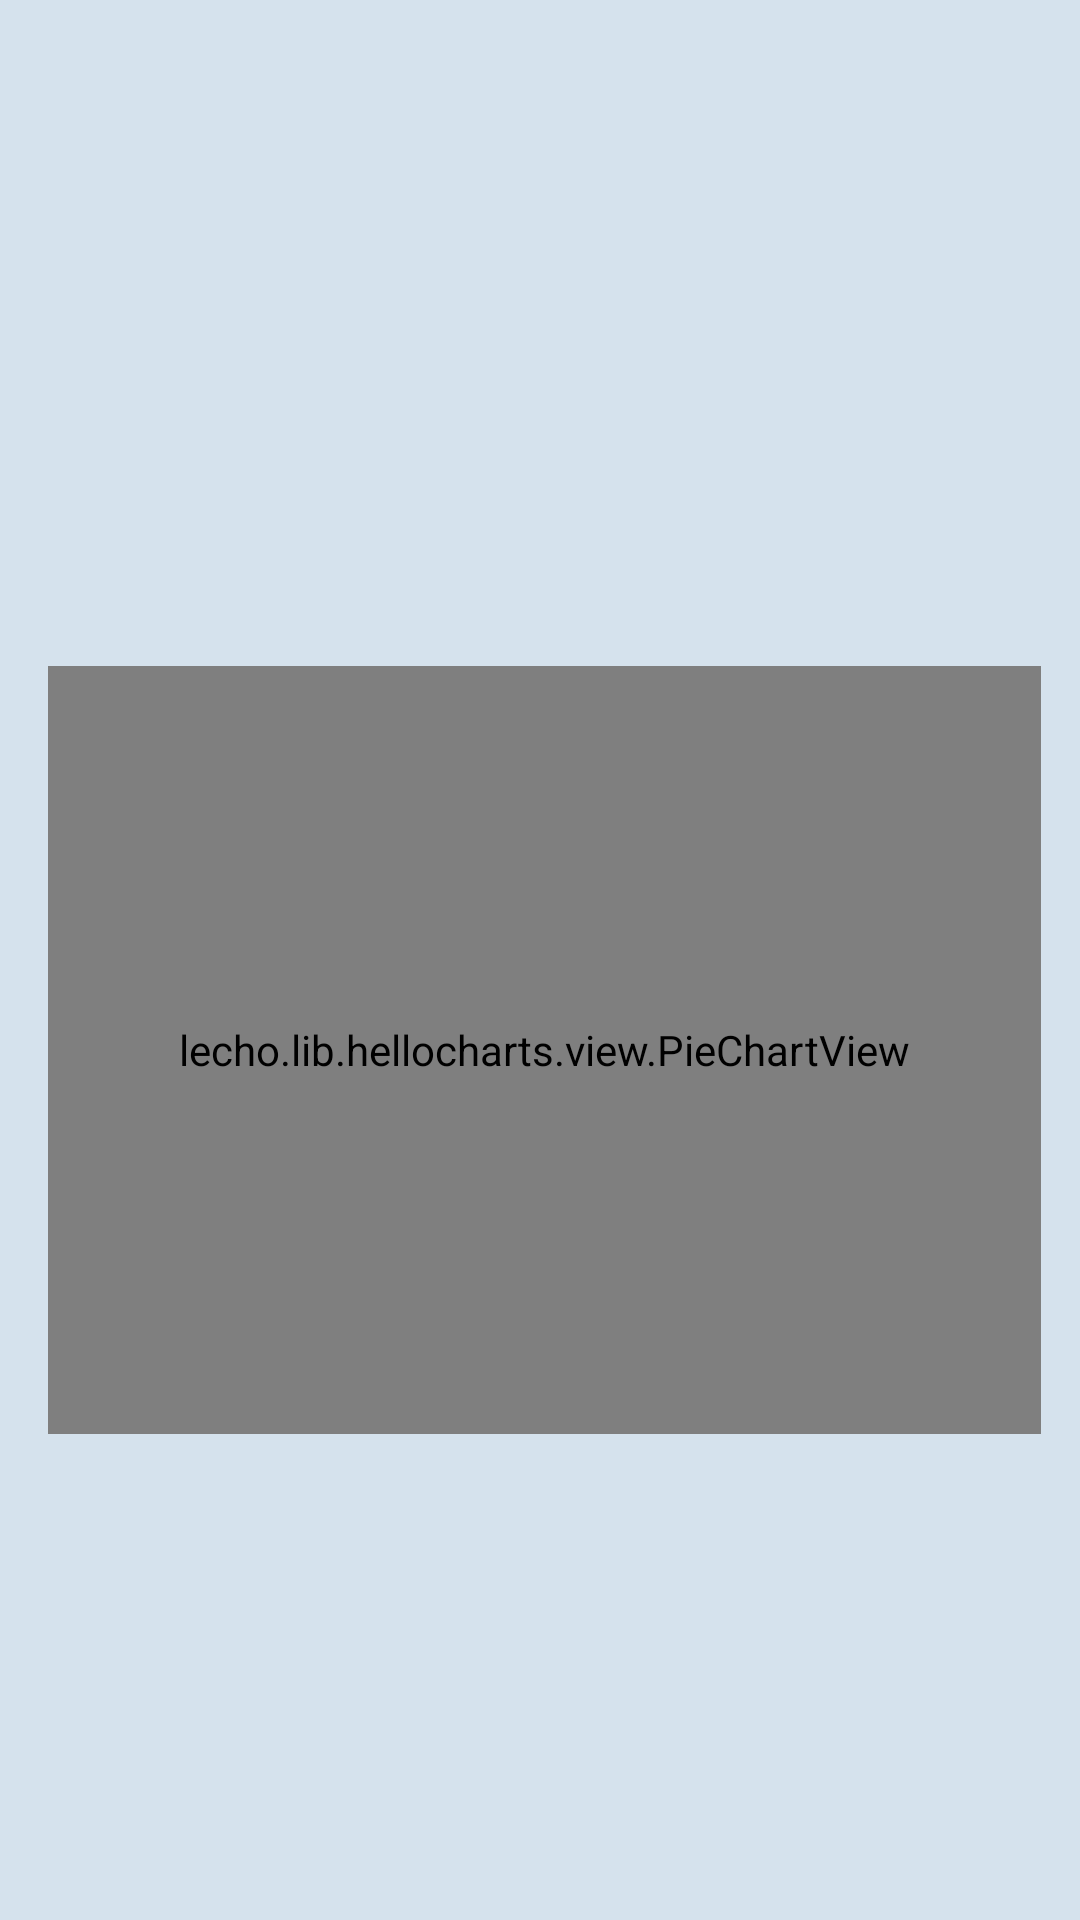

Reconstruct the res/layout file that produces this screen, plus the resources it refers to.
<!-- AndroidManifest.xml: application theme Theme.OrganizApp -->
<!-- res/layout/activity_pantalla_gastos_categorias.xml -->
<?xml version="1.0" encoding="utf-8"?>
<RelativeLayout xmlns:android="http://schemas.android.com/apk/res/android"
    xmlns:app="http://schemas.android.com/apk/res-auto"
    xmlns:tools="http://schemas.android.com/tools"
    android:layout_width="match_parent"
    android:layout_height="match_parent"
    android:background="@color/color3"
    tools:context=".PantallaGastosCategorias">

    <lecho.lib.hellocharts.view.PieChartView
        android:id="@+id/chart"
        android:layout_width="382dp"
        android:layout_height="wrap_content"
        android:layout_alignParentStart="true"
        android:layout_alignParentTop="true"
        android:layout_alignParentEnd="true"
        android:layout_alignParentBottom="true"
        android:layout_marginStart="16dp"
        android:layout_marginTop="222dp"
        android:layout_marginEnd="13dp"
        android:layout_marginBottom="162dp" />

    <Button
        android:id="@+id/BotonSalirC"
        android:layout_width="wrap_content"
        android:layout_height="79dp"
        android:layout_alignParentStart="true"
        android:layout_alignParentTop="true"
        android:layout_alignParentEnd="true"
        android:layout_alignParentBottom="true"
        android:layout_marginStart="25dp"
        android:layout_marginTop="623dp"
        android:layout_marginEnd="287dp"
        android:layout_marginBottom="29dp"
        android:background="@drawable/cerrar"
        tools:ignore="SpeakableTextPresentCheck" />

    <Button
        android:id="@+id/BotonMasC"
        android:layout_width="82dp"
        android:layout_height="wrap_content"
        android:layout_alignParentStart="true"
        android:layout_alignParentTop="true"
        android:layout_alignParentEnd="true"
        android:layout_alignParentBottom="true"
        android:layout_marginStart="160dp"
        android:layout_marginTop="628dp"
        android:layout_marginEnd="169dp"
        android:layout_marginBottom="45dp"
        android:background="@drawable/mas"
        tools:ignore="SpeakableTextPresentCheck" />

    <Button
        android:id="@+id/BotonListaC"
        android:layout_width="83dp"
        android:layout_height="wrap_content"
        android:layout_alignParentStart="true"
        android:layout_alignParentTop="true"
        android:layout_alignParentEnd="true"
        android:layout_alignParentBottom="true"
        android:layout_marginStart="306dp"
        android:layout_marginTop="629dp"
        android:layout_marginEnd="22dp"
        android:layout_marginBottom="38dp"
        android:background="@drawable/lista"
        tools:ignore="SpeakableTextPresentCheck" />

    <EditText
        android:id="@+id/inputFecha"
        android:layout_width="wrap_content"
        android:layout_height="wrap_content"
        android:layout_alignParentStart="true"
        android:layout_alignParentTop="true"
        android:layout_alignParentEnd="true"
        android:layout_alignParentBottom="true"
        android:layout_marginStart="13dp"
        android:layout_marginTop="80dp"
        android:layout_marginEnd="13dp"
        android:layout_marginBottom="550dp"
        android:background="@android:color/transparent"
        android:clickable="false"
        android:focusable="false"
        android:textAlignment="center"
        android:textColor="@color/color4"
        android:textSize="25sp"
        tools:ignore="SpeakableTextPresentCheck" />

</RelativeLayout>
<!-- resources referenced by this layout -->
<resources>
  <color name="color3">#d5e2ed</color>
  <color name="color4">#3d9690</color>
  <!-- drawable cerrar: png bitmap (drawable, 34040 bytes) -->
  <style name="Theme.OrganizApp" parent="Theme.MaterialComponents.DayNight.DarkActionBar">
          
          <item name="colorPrimary">@color/color4</item>
          <item name="colorPrimaryVariant">@color/color4</item>
          <item name="colorOnPrimary">@color/white</item>
          
          <item name="colorSecondary">@color/teal_200</item>
          <item name="colorSecondaryVariant">@color/teal_700</item>
          <item name="colorOnSecondary">@color/black</item>
          
          <item name="android:statusBarColor" tools:targetApi="l">?attr/colorPrimaryVariant</item>
          
      </style>
  <color name="white">#FFFFFFFF</color>
  <color name="teal_200">#FF03DAC5</color>
  <color name="teal_700">#FF018786</color>
  <color name="black">#FF000000</color>
</resources>
